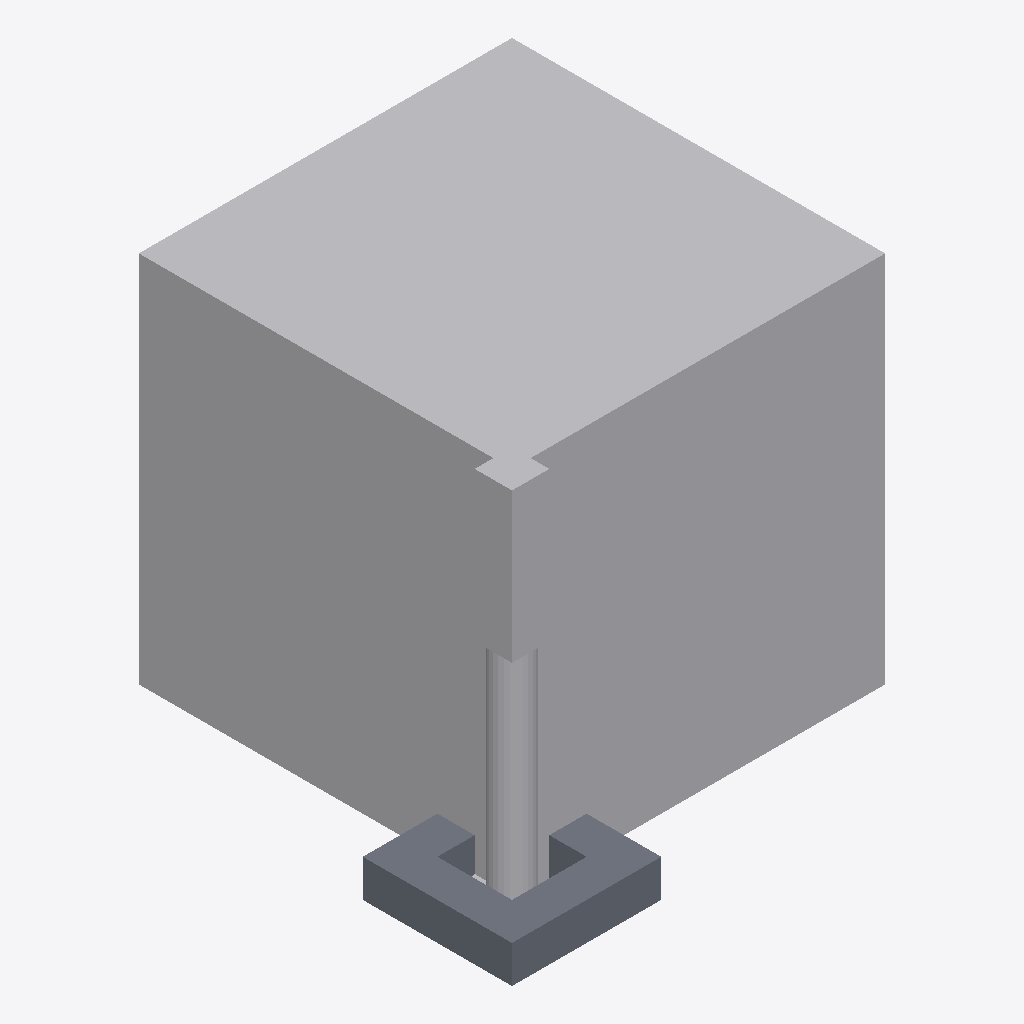
Isometric view of an IFC building model (IFC-SPF (STEP), schema IFC4, length unit millimetre), seen from the south-west, elements coloured by IFC class (only those large enough to see are counted): 5 other elements (light grey), 1 slab (grey).
Extent 1.2 m × 1.2 m × 1.0 m (x, y, z). Storeys (1): Nivel 0 at 0.00 m. Elements (7): 5 IfcBuildingElementProxy, 1 IfcFlowSegment, 1 IfcSlab.

HEADER;
FILE_DESCRIPTION(('ViewDefinition [ReferenceView]'),'2;1');
FILE_NAME('geometrias_mm.ifc','2026-01-01T00:00:00',('teste'),('sistema'),'sistema','sistema 1.0','');
FILE_SCHEMA(('IFC4'));
ENDSEC;
DATA;
#10=IFCPROJECT('3Ehr0Mmq95GgL6yKXVCB01',$,'Geometrias',$,$,$,$,(#9),#3);
#12=IFCBUILDINGSTOREY('3Ehr0Mmq95GgL6yKXVCB02',$,'Nivel 0',$,$,#11,$,$,.ELEMENT.,0.0);
#44=IFCBUILDINGELEMENTPROXY('3Ehr0Mmq95GgL6yKXVCB06',$,'G3',$,$,#11,#43,$,$);
#60=IFCBUILDINGELEMENTPROXY('3Ehr0Mmq95GgL6yKXVCB07',$,'G4',$,$,#11,#59,$,$);
#84=IFCSLAB('3Ehr0Mmq95GgL6yKXVCB08',$,'G5',$,$,#11,#83,$,.FLOOR.);
#29=IFCBUILDINGELEMENTPROXY('3Ehr0Mmq95GgL6yKXVCB04',$,'G1',$,$,#11,#28,$,$);
#36=IFCFLOWSEGMENT('3Ehr0Mmq95GgL6yKXVCB05',$,'G2',$,$,#11,#35,$);
#102=IFCBUILDINGELEMENTPROXY('3Ehr0Mmq95GgL6yKXVCB09',$,'G6',$,$,#11,#101,$,$);
ENDSEC;
